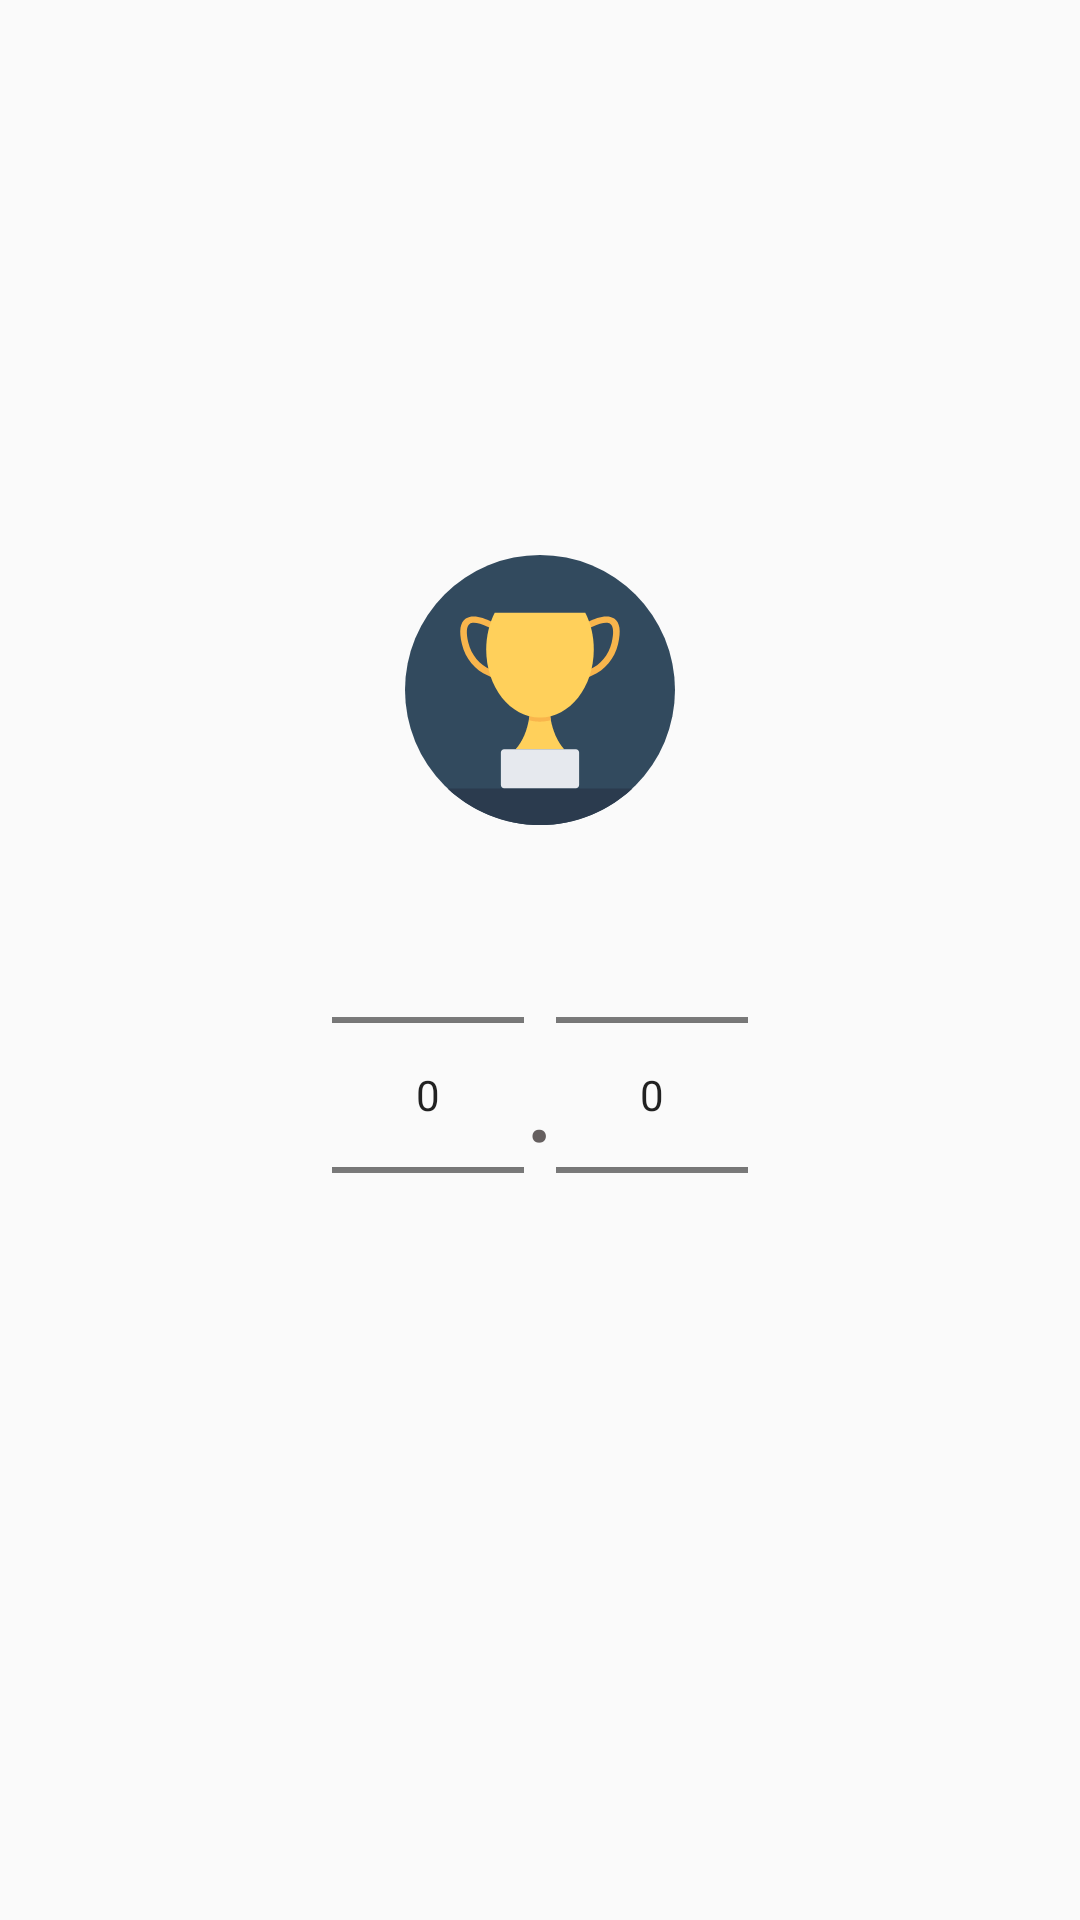

Produce the Android XML layout that renders to this screen, including the resource entries it uses.
<!-- AndroidManifest.xml: application theme AppTheme -->
<!-- res/layout/registration_desire_weight.xml -->
<?xml version="1.0" encoding="utf-8"?>
<LinearLayout
    xmlns:android="http://schemas.android.com/apk/res/android"
    android:orientation="vertical"
    android:layout_width="match_parent"
    android:layout_height="wrap_content">
    <View
        android:layout_width="match_parent"
        android:layout_height="0dp"
        android:layout_weight="1"/>

    <LinearLayout
        android:layout_width="match_parent"
        android:layout_weight="1"
        android:orientation="vertical"
        android:layout_height="wrap_content">

        <ImageView
            android:layout_width="wrap_content"
            android:layout_height="wrap_content"
            android:src="@drawable/cup_large"
            android:layout_gravity="center" />

    <LinearLayout
        android:layout_gravity="center_horizontal"
        android:orientation="horizontal"
        android:layout_width="wrap_content"
        android:layout_height="wrap_content">

        <NumberPicker
            android:layout_gravity="center_horizontal"
            android:id="@+id/set_weight_dialog_first_number_picker"
            android:layout_width="wrap_content"
            android:layout_height="wrap_content">

        </NumberPicker>

        <TextView
            android:layout_gravity="center_vertical"
            android:text="."
            android:textSize="40sp"
            android:textColor="@color/grey"
            android:layout_width="wrap_content"
            android:layout_height="wrap_content" />

        <NumberPicker
            android:layout_gravity="center_horizontal"
            android:id="@+id/set_weight_dialog_second_number_picker"
            android:layout_width="wrap_content"
            android:layout_height="wrap_content">
        </NumberPicker>

    </LinearLayout>

    </LinearLayout>
</LinearLayout>
<!-- resources referenced by this layout -->
<resources>
  <color name="grey">#655f5f</color>
  <!-- drawable cup_large (drawable) -->
  <vector
      android:height="90dp"
      android:viewportHeight="508.0"
      android:viewportWidth="508.0"
      android:width="90dp"
      xmlns:android="http://schemas.android.com/apk/res/android">
      <path android:fillColor="#324A5E" android:pathData="M254,254m-254,0a254,254 0,1 1,508 0a254,254 0,1 1,-508 0"/>
      <path android:fillColor="#2B3B4E" android:pathData="M80,439.2C125.6,482 186.8,508 254,508s128.4,-26 174,-68.8H80z"/>
      <path android:fillColor="#F9B54C" android:pathData="M307.2,280.8l-11.6,-4.4c15.2,-38.8 36.4,-54.8 51.6,-60.8c20.4,-8.4 36,-27.2 41.6,-50.4c4.4,-18.8 3.6,-31.2 -2.4,-35.6c-11.2,-7.6 -42,8.4 -55.2,17.6l-6.8,-10c4.8,-3.2 48,-32 69.2,-17.6c10.8,7.6 13.2,23.2 7.2,48.4c-6.4,26.8 -24.8,48.8 -48.8,58.8C333.6,234.8 318,253.2 307.2,280.8z"/>
      <path android:fillColor="#F9B54C" android:pathData="M200.8,280.8c-10.8,-27.6 -26.4,-46.4 -44.8,-54c-24,-10 -42.4,-32 -48.8,-58.8c-6,-25.2 -3.6,-40.8 7.2,-48.4c21.2,-14.4 64.4,14.4 69.2,17.6l-6.8,10c-13.2,-9.2 -44,-25.2 -55.2,-17.6c-6,4 -6.8,16.8 -2.4,35.6c5.6,22.8 21.2,41.6 41.6,50.4c15.2,6.4 36.4,22 51.6,60.8L200.8,280.8z"/>
      <path android:fillColor="#FFD05B" android:pathData="M208,365.6h91.6c-14.4,-16 -21.6,-36.8 -25.2,-54.8c-4.4,-20.8 -3.6,-37.6 -3.6,-37.6h-34.4c0,0 0.8,16.8 -3.6,37.6C229.6,328.8 222.4,349.6 208,365.6z"/>
      <path android:fillColor="#F9B54C" android:pathData="M274.8,310.8c-6.8,1.6 -13.6,2.8 -20.8,2.8s-14,-0.8 -20.8,-2.8c4.4,-20.8 3.6,-37.6 3.6,-37.6h34.4C271.2,273.2 270.4,290 274.8,310.8z"/>
      <path android:fillColor="#FFD05B" android:pathData="M168.8,108.8c-10,20 -16,43.6 -16,68.8c0,70.8 45.2,128 101.2,128s101.2,-57.2 101.2,-128c0,-25.6 -6,-49.2 -16,-68.8H168.8z"/>
      <path android:fillColor="#E6E9EE" android:pathData="M321.6,365.6H186.4c-3.2,0 -6,2.8 -6,6v61.2c0,3.2 2.8,6 6,6h135.2c3.2,0 6,-2.8 6,-6v-61.2C327.6,368.4 324.8,365.6 321.6,365.6z"/>
  </vector>
  <style name="AppTheme" parent="Theme.AppCompat.Light.NoActionBar">
          <item name="colorPrimary">@color/colorPrimary</item>
          <item name="colorPrimaryDark">@color/colorPrimaryDark</item>
          <item name="colorAccent">@color/colorAccent</item>
      </style>
  <color name="colorPrimary">#3976d2</color>
  <color name="colorPrimaryDark">#0a49a6</color>
  <color name="colorAccent">#FB8C00</color>
</resources>
